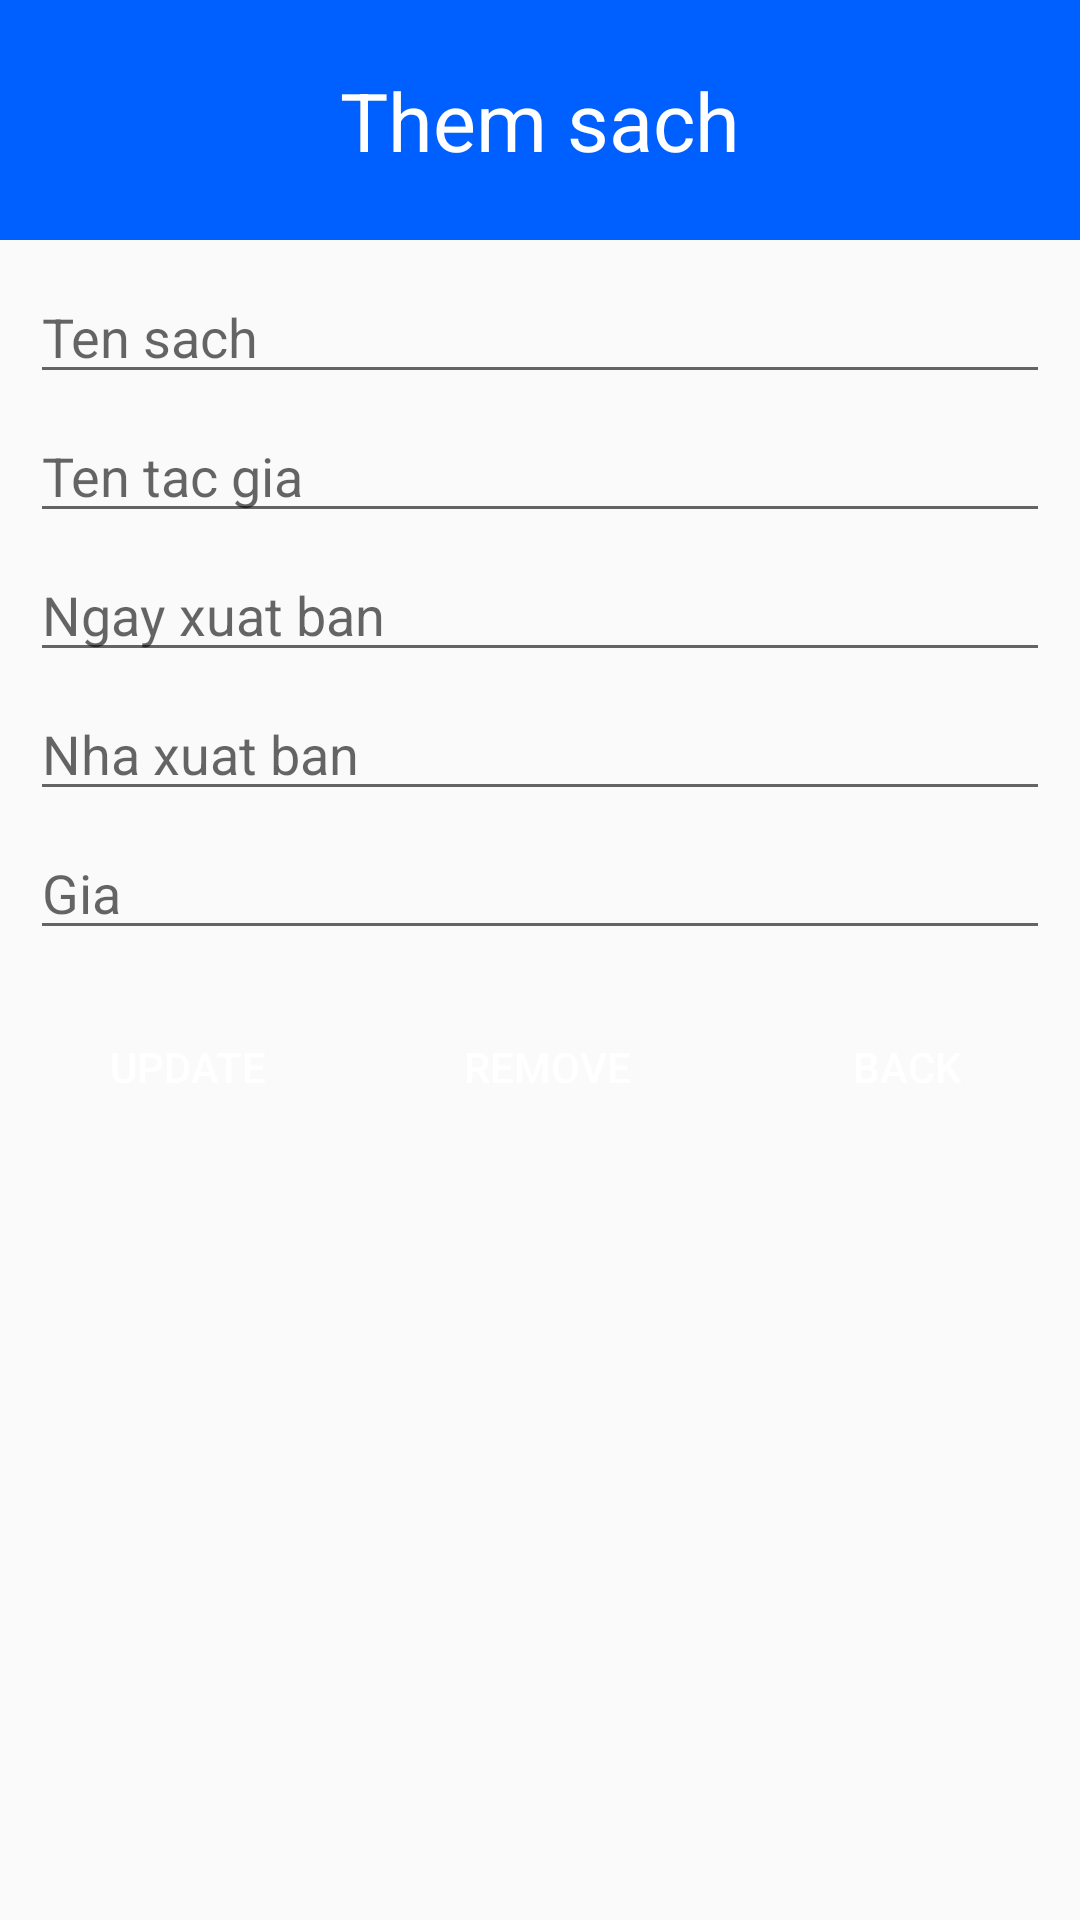

Android layout source for this screen:
<!-- AndroidManifest.xml: application theme Theme.Test_kt2 -->
<!-- res/layout/activity_update_delete.xml -->
<?xml version="1.0" encoding="utf-8"?>
<LinearLayout xmlns:android="http://schemas.android.com/apk/res/android"
    xmlns:app="http://schemas.android.com/apk/res-auto"
    xmlns:tools="http://schemas.android.com/tools"
    android:layout_width="match_parent"
    android:layout_height="match_parent"
    android:orientation="vertical"
    tools:context=".AddActivity">

    <LinearLayout
        android:orientation="vertical"
        android:layout_width="match_parent"
        android:layout_height="80dp"
        android:background="@color/blue2"
        >
        <TextView
            android:layout_width="match_parent"
            android:layout_height="match_parent"
            android:text="Them sach"
            android:textSize="27dp"
            android:textColor="@color/white"
            android:gravity="center"/>
    </LinearLayout>

    <LinearLayout
        android:layout_width="match_parent"
        android:layout_height="wrap_content"
        android:layout_marginTop="10dp"
        android:layout_marginLeft="10dp"
        android:layout_marginRight="10dp"
        android:orientation="vertical"
        >

        <EditText
            android:layout_width="match_parent"
            android:layout_height="wrap_content"
            android:id="@+id/edName"
            android:hint="Ten sach"/>
        <EditText
            android:layout_width="match_parent"
            android:layout_height="wrap_content"
            android:id="@+id/edAuthor"
            android:layout_marginTop="5dp"
            android:hint="Ten tac gia"/>
        <EditText
            android:layout_width="match_parent"
            android:layout_height="wrap_content"
            android:id="@+id/edDay"
            android:layout_marginTop="5dp"
            android:hint="Ngay xuat ban"/>
        <EditText
            android:layout_width="match_parent"
            android:layout_height="wrap_content"
            android:id="@+id/edPublisher"
            android:layout_marginTop="5dp"
            android:hint="Nha xuat ban"/>
        <EditText
            android:layout_width="match_parent"
            android:layout_height="wrap_content"
            android:id="@+id/edPrice"
            android:layout_marginTop="5dp"
            android:hint="Gia"/>
    </LinearLayout>

    <LinearLayout
        android:layout_width="match_parent"
        android:layout_height="wrap_content"
        android:orientation="horizontal"
        android:layout_marginTop="15dp">

        <Button
            android:id="@+id/btUpdate"
            android:layout_width="wrap_content"
            android:layout_height="wrap_content"
            android:text="Update"
            android:layout_marginLeft="5dp"
            android:background="@drawable/button"
            android:textColor="@color/white"
            android:layout_weight="1"/>
        <Button
            android:id="@+id/btRemove"
            android:layout_width="wrap_content"
            android:layout_height="wrap_content"
            android:text="Remove"
            android:layout_marginLeft="5dp"
            android:background="@drawable/button"
            android:textColor="@color/white"
            android:layout_weight="1"/>

        <Button
            android:id="@+id/btBack"
            android:layout_width="wrap_content"
            android:layout_height="wrap_content"
            android:text="Back"
            android:layout_marginLeft="5dp"
            android:background="@drawable/button"
            android:textColor="@color/white"
            android:layout_weight="1"/>


    </LinearLayout>


</LinearLayout>
<!-- resources referenced by this layout -->
<resources>
  <color name="blue2">#0060ff</color>
  <color name="white">#FFFFFFFF</color>
  <style name="Theme.Test_kt2" parent="Theme.AppCompat.DayNight.DarkActionBar">
          
          <item name="colorPrimary">@color/purple_500</item>
          <item name="colorPrimaryVariant">@color/purple_700</item>
          <item name="colorOnPrimary">@color/white</item>
          
          <item name="colorSecondary">@color/teal_200</item>
          <item name="colorSecondaryVariant">@color/teal_700</item>
          <item name="colorOnSecondary">@color/black</item>
          
          <item name="android:statusBarColor">?attr/colorPrimaryVariant</item>
          
      </style>
  <color name="purple_500">#FF6200EE</color>
  <color name="purple_700">#FF3700B3</color>
  <color name="teal_200">#FF03DAC5</color>
  <color name="teal_700">#FF018786</color>
  <color name="black">#FF000000</color>
</resources>
